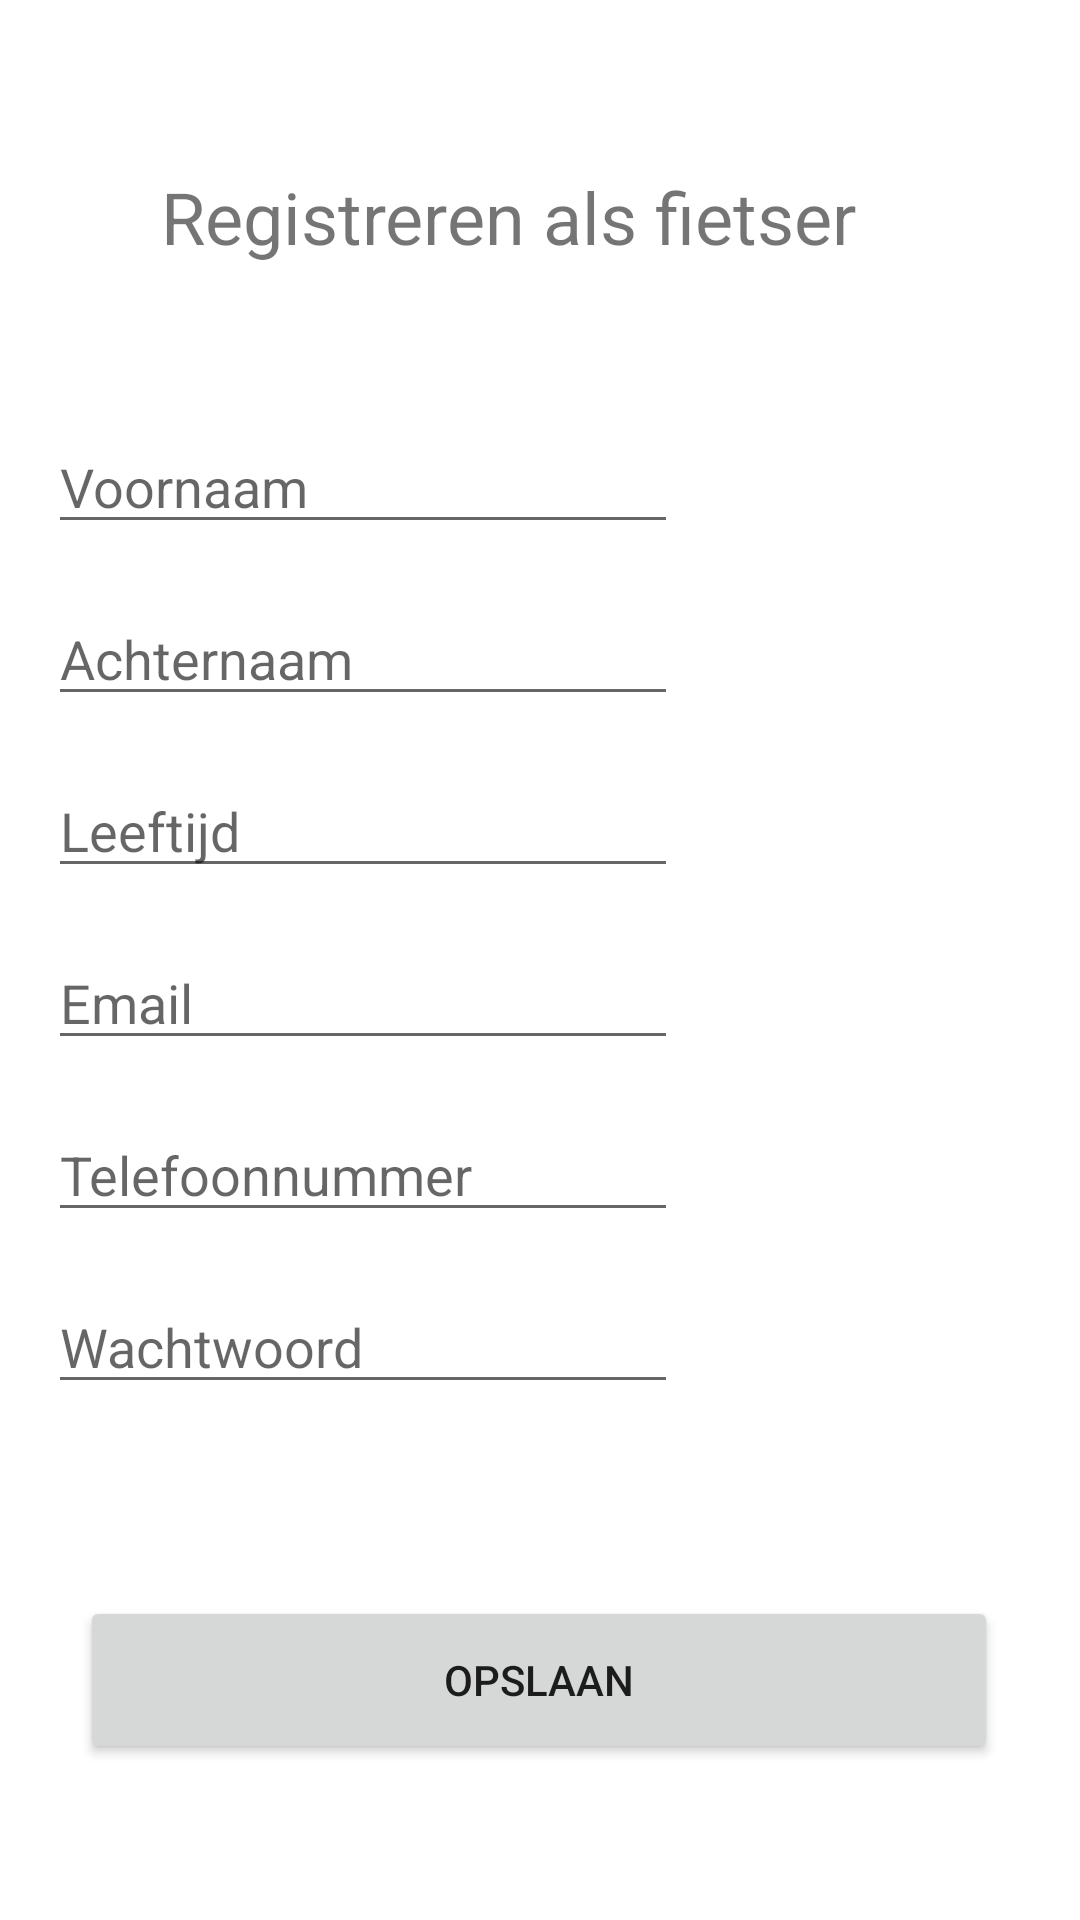

This screen was rendered from an Android layout file. Write that file and the resources it references.
<!-- AndroidManifest.xml: application theme Theme.Fietsen -->
<!-- res/layout/activity_register_fietser.xml -->
<?xml version="1.0" encoding="utf-8"?>
<androidx.constraintlayout.widget.ConstraintLayout xmlns:android="http://schemas.android.com/apk/res/android"
    xmlns:app="http://schemas.android.com/apk/res-auto"
    xmlns:tools="http://schemas.android.com/tools"
    android:layout_width="match_parent"
    android:layout_height="match_parent"
    tools:context=".RegisterFietser">

    <TextView
        android:id="@+id/lblRegisterenFietser"
        android:layout_width="252dp"
        android:layout_height="44dp"
        android:layout_marginTop="56dp"
        android:text="@string/register_fietser"
        android:textSize="24sp"
        app:layout_constraintEnd_toEndOf="parent"
        app:layout_constraintHorizontal_bias="0.496"
        app:layout_constraintStart_toStartOf="parent"
        app:layout_constraintTop_toTopOf="parent" />

    <EditText
        android:id="@+id/txtVoornaam"
        android:layout_width="wrap_content"
        android:layout_height="wrap_content"
        android:layout_marginStart="16dp"
        android:layout_marginTop="40dp"
        android:ems="10"
        android:hint="@string/register_firstName"
        android:inputType="textPersonName"
        app:layout_constraintStart_toStartOf="parent"
        app:layout_constraintTop_toBottomOf="@+id/lblRegisterenFietser"
        android:autofillHints="" />

    <EditText
        android:id="@+id/txtAchternaam"
        android:layout_width="wrap_content"
        android:layout_height="wrap_content"
        android:layout_marginStart="16dp"
        android:layout_marginTop="16dp"
        android:ems="10"
        android:hint="@string/register_lastName"
        android:inputType="textPersonName"
        app:layout_constraintStart_toStartOf="parent"
        app:layout_constraintTop_toBottomOf="@+id/txtVoornaam"
        android:autofillHints="" />

    <EditText
        android:id="@+id/txtDatum"
        android:layout_width="wrap_content"
        android:layout_height="wrap_content"
        android:layout_marginStart="16dp"
        android:layout_marginTop="16dp"
        android:ems="10"
        android:hint="@string/register_age"
        android:inputType="date"
        app:layout_constraintStart_toStartOf="parent"
        app:layout_constraintTop_toBottomOf="@+id/txtAchternaam"
        android:autofillHints="" />

    <EditText
        android:id="@+id/txtEmail"
        android:layout_width="wrap_content"
        android:layout_height="wrap_content"
        android:layout_marginStart="16dp"
        android:layout_marginTop="16dp"
        android:ems="10"
        android:hint="@string/register_email"
        android:inputType="textEmailAddress"
        app:layout_constraintStart_toStartOf="parent"
        app:layout_constraintTop_toBottomOf="@+id/txtDatum"
        android:autofillHints="" />

    <EditText
        android:id="@+id/txtPhone"
        android:layout_width="wrap_content"
        android:layout_height="wrap_content"
        android:layout_marginStart="16dp"
        android:layout_marginTop="16dp"
        android:ems="10"
        android:hint="@string/register_telephoneNumber"
        android:inputType="phone"
        app:layout_constraintStart_toStartOf="parent"
        app:layout_constraintTop_toBottomOf="@+id/txtEmail"
        android:autofillHints="" />

    <EditText
        android:id="@+id/txtWachtwoord"
        android:layout_width="wrap_content"
        android:layout_height="wrap_content"
        android:layout_marginStart="16dp"
        android:layout_marginTop="16dp"
        android:ems="10"
        android:hint="@string/register_password"
        android:inputType="textPassword"
        app:layout_constraintStart_toStartOf="parent"
        app:layout_constraintTop_toBottomOf="@+id/txtPhone"
        android:autofillHints="" />

    <Button
        android:id="@+id/btnOpslaan"
        android:layout_width="306dp"
        android:layout_height="56dp"
        android:layout_marginBottom="52dp"
        android:onClick="onBtnOpslaan_Clicked"
        android:text="@string/register_save"
        app:layout_constraintBottom_toBottomOf="parent"
        app:layout_constraintEnd_toEndOf="parent"
        app:layout_constraintHorizontal_bias="0.495"
        app:layout_constraintStart_toStartOf="parent" />

</androidx.constraintlayout.widget.ConstraintLayout>
<!-- resources referenced by this layout -->
<resources>
  <string name="register_age">Leeftijd</string>
  <string name="register_email">Email</string>
  <string name="register_fietser">Registreren als fietser</string>
  <string name="register_firstName">Voornaam</string>
  <string name="register_lastName">Achternaam</string>
  <string name="register_password">Wachtwoord</string>
  <string name="register_save">Opslaan</string>
  <string name="register_telephoneNumber">Telefoonnummer</string>
  <style name="Theme.Fietsen" parent="Theme.MaterialComponents.DayNight.DarkActionBar">
          
          <item name="colorPrimary">@color/lichtblauw</item>
          <item name="colorPrimaryVariant">@color/donkerblauw</item>
          <item name="colorOnPrimary">@color/white</item>
          
          <item name="colorSecondary">@color/teal_200</item>
          <item name="colorSecondaryVariant">@color/teal_700</item>
          <item name="colorOnSecondary">@color/black</item>
          
          <item name="android:statusBarColor" tools:targetApi="l">?attr/colorPrimaryVariant</item>
          
      </style>
  <color name="lichtblauw">#1A67AF</color>
  <color name="donkerblauw">#0D3B63</color>
  <color name="white">#FFFFFFFF</color>
  <color name="teal_200">#FF03DAC5</color>
  <color name="teal_700">#FF018786</color>
  <color name="black">#FF000000</color>
</resources>
